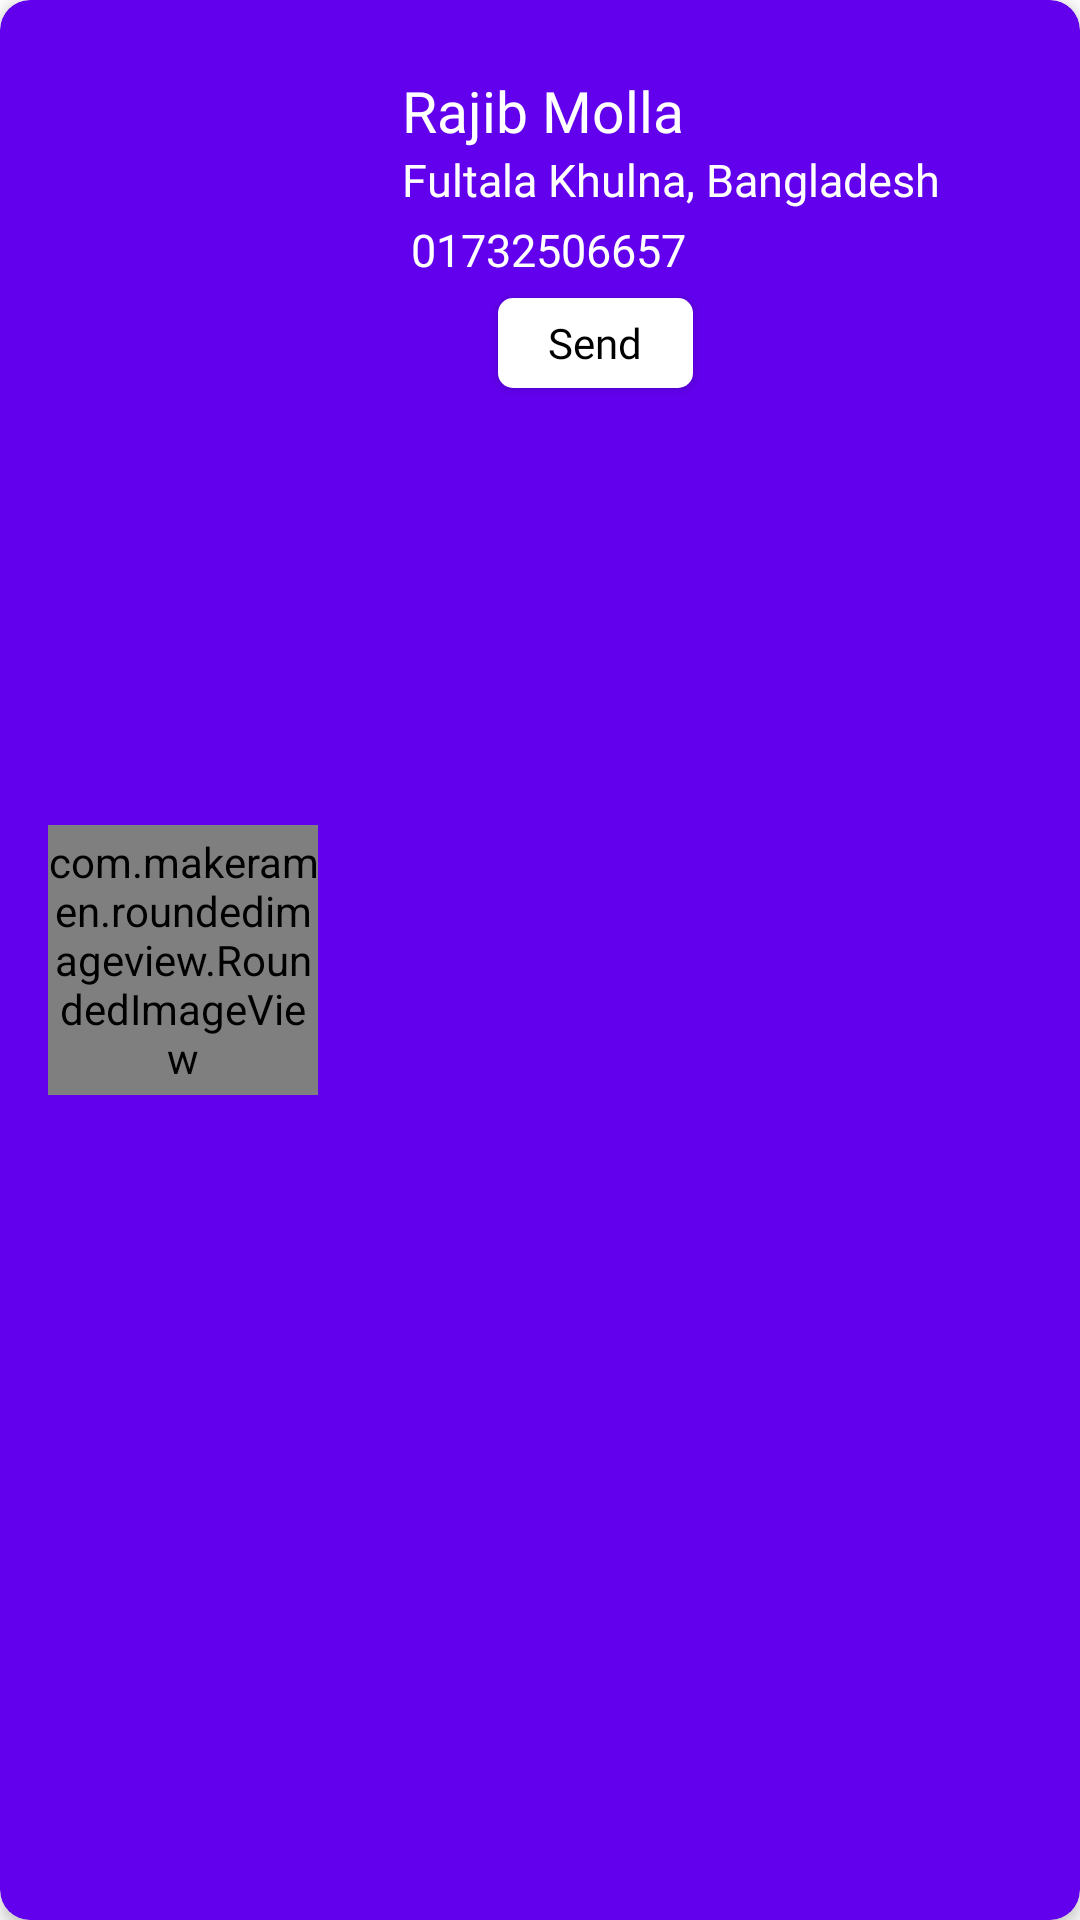

Android layout source for this screen:
<!-- AndroidManifest.xml: application theme AppTheme -->
<!-- res/layout/send_money_donar_items.xml -->
<?xml version="1.0" encoding="utf-8"?>
<androidx.cardview.widget.CardView
    xmlns:android="http://schemas.android.com/apk/res/android"
    xmlns:app="http://schemas.android.com/apk/res-auto"
    xmlns:tools="http://schemas.android.com/tools"
    android:layout_width="match_parent"
    android:layout_height="140dp"
    android:layout_margin="10dp"
    app:cardCornerRadius="10dp"
    app:cardBackgroundColor="#6200EE"
    app:cardElevation="3dp">

    <androidx.constraintlayout.widget.ConstraintLayout
        android:layout_width="match_parent"
        android:layout_height="match_parent">

        <com.makeramen.roundedimageview.RoundedImageView
            android:id="@+id/dnr_profile_image"
            android:layout_width="90dp"
            android:layout_height="90dp"
            android:layout_marginStart="16dp"
            android:scaleType="fitCenter"
            app:riv_corner_radius="13dip"
            app:riv_mutate_background="true"
            android:src="@drawable/persons"
            app:layout_constraintBottom_toBottomOf="parent"
            app:layout_constraintStart_toStartOf="parent"

            app:layout_constraintTop_toTopOf="parent"
            app:riv_border_width="2dip"

            tools:ignore="MissingConstraints" />

        <TextView
            android:id="@+id/donar_name"
            android:layout_width="wrap_content"
            android:layout_height="wrap_content"
            android:layout_marginStart="28dp"
            android:layout_marginTop="24dp"
            android:fontFamily="@font/latom"
            android:text="Rajib Molla"
            android:textColor="#fff"
            android:textFontWeight="400"
            android:textSize="19dp"
            app:layout_constraintStart_toEndOf="@+id/dnr_profile_image"
            app:layout_constraintTop_toTopOf="parent"
            tools:ignore="MissingConstraints" />

        <TextView
            android:id="@+id/dnr_address"
            android:layout_width="wrap_content"
            android:layout_height="wrap_content"
            android:fontFamily="@font/latom"
            android:text="Fultala Khulna, Bangladesh"
            android:textColor="#fff"
            android:textSize="15dp"
            app:layout_constraintStart_toStartOf="@+id/donar_name"
            app:layout_constraintTop_toBottomOf="@+id/donar_name" />

        <Button
            android:id="@+id/add_donar_request"
            android:layout_width="65dp"
            android:layout_height="30dp"
            android:layout_marginStart="32dp"
            android:layout_marginTop="3dp"
            android:background="@drawable/button_style"
            android:fontFamily="@font/latom"
            android:paddingLeft="5dp"
            android:paddingRight="5dp"
            android:text="Send"
            android:textAllCaps="false"

            android:textColor="#000"
            android:textSize="14sp"
            app:layout_constraintStart_toStartOf="@+id/donar_contact"
            app:layout_constraintTop_toBottomOf="@+id/donar_contact" />

        <TextView
            android:textColor="#fff"
            android:fontFamily="@font/alexbold"
            android:id="@+id/donar_contact"
            android:layout_width="wrap_content"
            android:layout_height="wrap_content"
            android:text="01732506657"
            android:textSize="15dp"

            android:padding="3dp"
            app:layout_constraintStart_toStartOf="@+id/dnr_address"
            app:layout_constraintTop_toBottomOf="@+id/dnr_address" />


    </androidx.constraintlayout.widget.ConstraintLayout>

</androidx.cardview.widget.CardView>
<!-- resources referenced by this layout -->
<resources>
  <!-- drawable button_style (drawable) -->
  <?xml version="1.0" encoding="utf-8"?>
  <shape xmlns:android="http://schemas.android.com/apk/res/android">
    <corners android:radius="5dp"/>
      <solid android:color="#ffffff"/>
  
  </shape>
  <style name="AppTheme" parent="Theme.MaterialComponents.DayNight.NoActionBar">
          
  
          <item name="android:windowLightStatusBar" tools:targetApi="m">true</item>
          <item name="colorPrimaryDark">@color/page_background_white</item>
          <item name="colorAccent">#a2d2ff</item>
      </style>
  <color name="page_background_white">#ffffff</color>
</resources>
